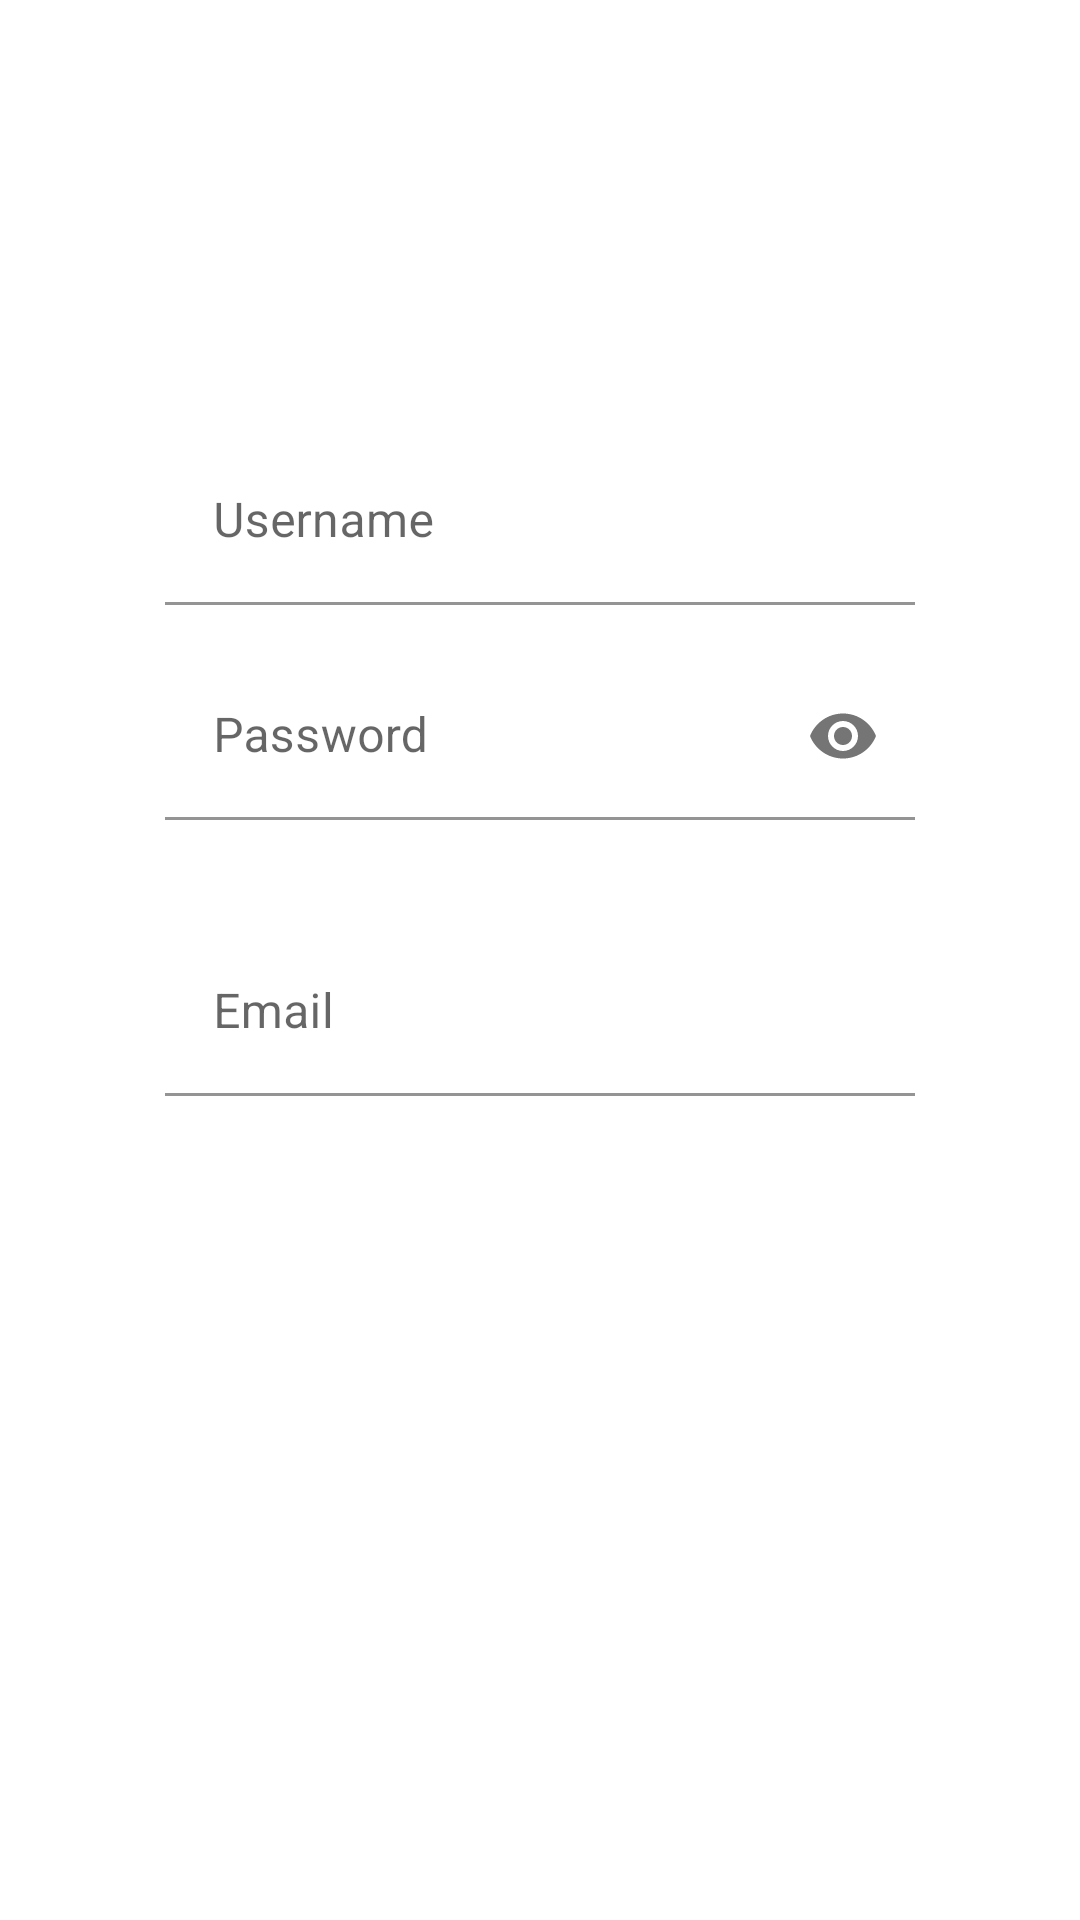

Android layout source for this screen:
<!-- AndroidManifest.xml: application theme Theme.PressureTracker -->
<!-- res/layout/register_tab_fragment.xml -->
<?xml version="1.0" encoding="utf-8"?>
<androidx.constraintlayout.widget.ConstraintLayout xmlns:android="http://schemas.android.com/apk/res/android"
    android:layout_width="match_parent"
    android:layout_height="match_parent"
    xmlns:app="http://schemas.android.com/apk/res-auto">
    <com.google.android.material.textfield.TextInputLayout
        android:id="@+id/tvRegisterUsername"
        android:layout_width="250dp"
        android:layout_height="wrap_content"
        android:hint="Username"
        app:layout_constraintBottom_toBottomOf="parent"
        app:layout_constraintEnd_toEndOf="parent"
        app:layout_constraintStart_toStartOf="parent"
        app:layout_constraintTop_toTopOf="parent"
        app:layout_constraintHorizontal_bias="0.5"
        app:layout_constraintVertical_bias="0.25"
        >

        <com.google.android.material.textfield.TextInputEditText
            android:layout_width="match_parent"
            android:layout_height="wrap_content"
            android:backgroundTint="@color/white"/>

    </com.google.android.material.textfield.TextInputLayout>

    <com.google.android.material.textfield.TextInputLayout
        android:id="@+id/tvRegisterPassword"
        android:layout_width="250dp"
        android:layout_height="wrap_content"
        android:hint="Password"
        app:endIconMode="password_toggle"
        app:layout_constraintBottom_toBottomOf="parent"
        app:layout_constraintEnd_toEndOf="parent"
        app:layout_constraintHorizontal_bias="0.5"
        app:layout_constraintStart_toStartOf="parent"
        app:layout_constraintTop_toBottomOf="@+id/tvRegisterUsername"
        app:layout_constraintVertical_bias="0"
        android:layout_marginTop="16dp"
        app:errorEnabled="true">

        <com.google.android.material.textfield.TextInputEditText
            android:layout_width="match_parent"
            android:layout_height="wrap_content"
            android:backgroundTint="@color/white"
            android:inputType="textPassword" />

    </com.google.android.material.textfield.TextInputLayout>
    <com.google.android.material.textfield.TextInputLayout
        android:id="@+id/tvRegisterEmail"
        android:layout_width="250dp"
        android:layout_height="wrap_content"
        android:hint="Email"
        app:layout_constraintBottom_toBottomOf="parent"
        app:layout_constraintEnd_toEndOf="parent"
        app:layout_constraintHorizontal_bias="0.5"
        app:layout_constraintStart_toStartOf="parent"
        app:layout_constraintTop_toBottomOf="@+id/tvRegisterPassword"
        app:layout_constraintVertical_bias="0"
        android:layout_marginTop="16dp"
        app:errorEnabled="true">

        <com.google.android.material.textfield.TextInputEditText
            android:layout_width="match_parent"
            android:layout_height="wrap_content"
            android:backgroundTint="@color/white"
            android:inputType="textEmailAddress" />

    </com.google.android.material.textfield.TextInputLayout>
    <Button
        android:id="@+id/tvRegisterButton"
        android:layout_width="wrap_content"
        android:layout_height="wrap_content"
        android:text="Register"
        style="@style/Widget.MaterialComponents.Button.TextButton"
        android:layout_marginTop="16dp"
        app:layout_constraintTop_toBottomOf="@id/tvRegisterEmail"
        app:layout_constraintEnd_toEndOf="@id/tvRegisterEmail"
        android:backgroundTint="@color/red"
        android:textColor="@color/white"
        app:errorEnabled="true"

        />

</androidx.constraintlayout.widget.ConstraintLayout>
<!-- resources referenced by this layout -->
<resources>
  <color name="red">#F83E3E</color>
  <color name="white">#FFFFFFFF</color>
  <style name="Theme.PressureTracker" parent="Theme.MaterialComponents.DayNight.DarkActionBar">
          
          <item name="colorPrimary">@color/light_red</item>
          <item name="colorPrimaryVariant">@color/black</item>
          <item name="colorOnPrimary">@color/white</item>
          
          <item name="colorSecondary">@color/red</item>
          <item name="colorSecondaryVariant">@color/teal_700</item>
          <item name="colorOnSecondary">@color/black</item>
          
          <item name="android:statusBarColor" tools:targetApi="l">?attr/colorPrimaryVariant</item>
          
      </style>
  <color name="light_red">#F83E3E</color>
  <color name="black">#FF000000</color>
  <color name="teal_700">#FF018786</color>
</resources>
